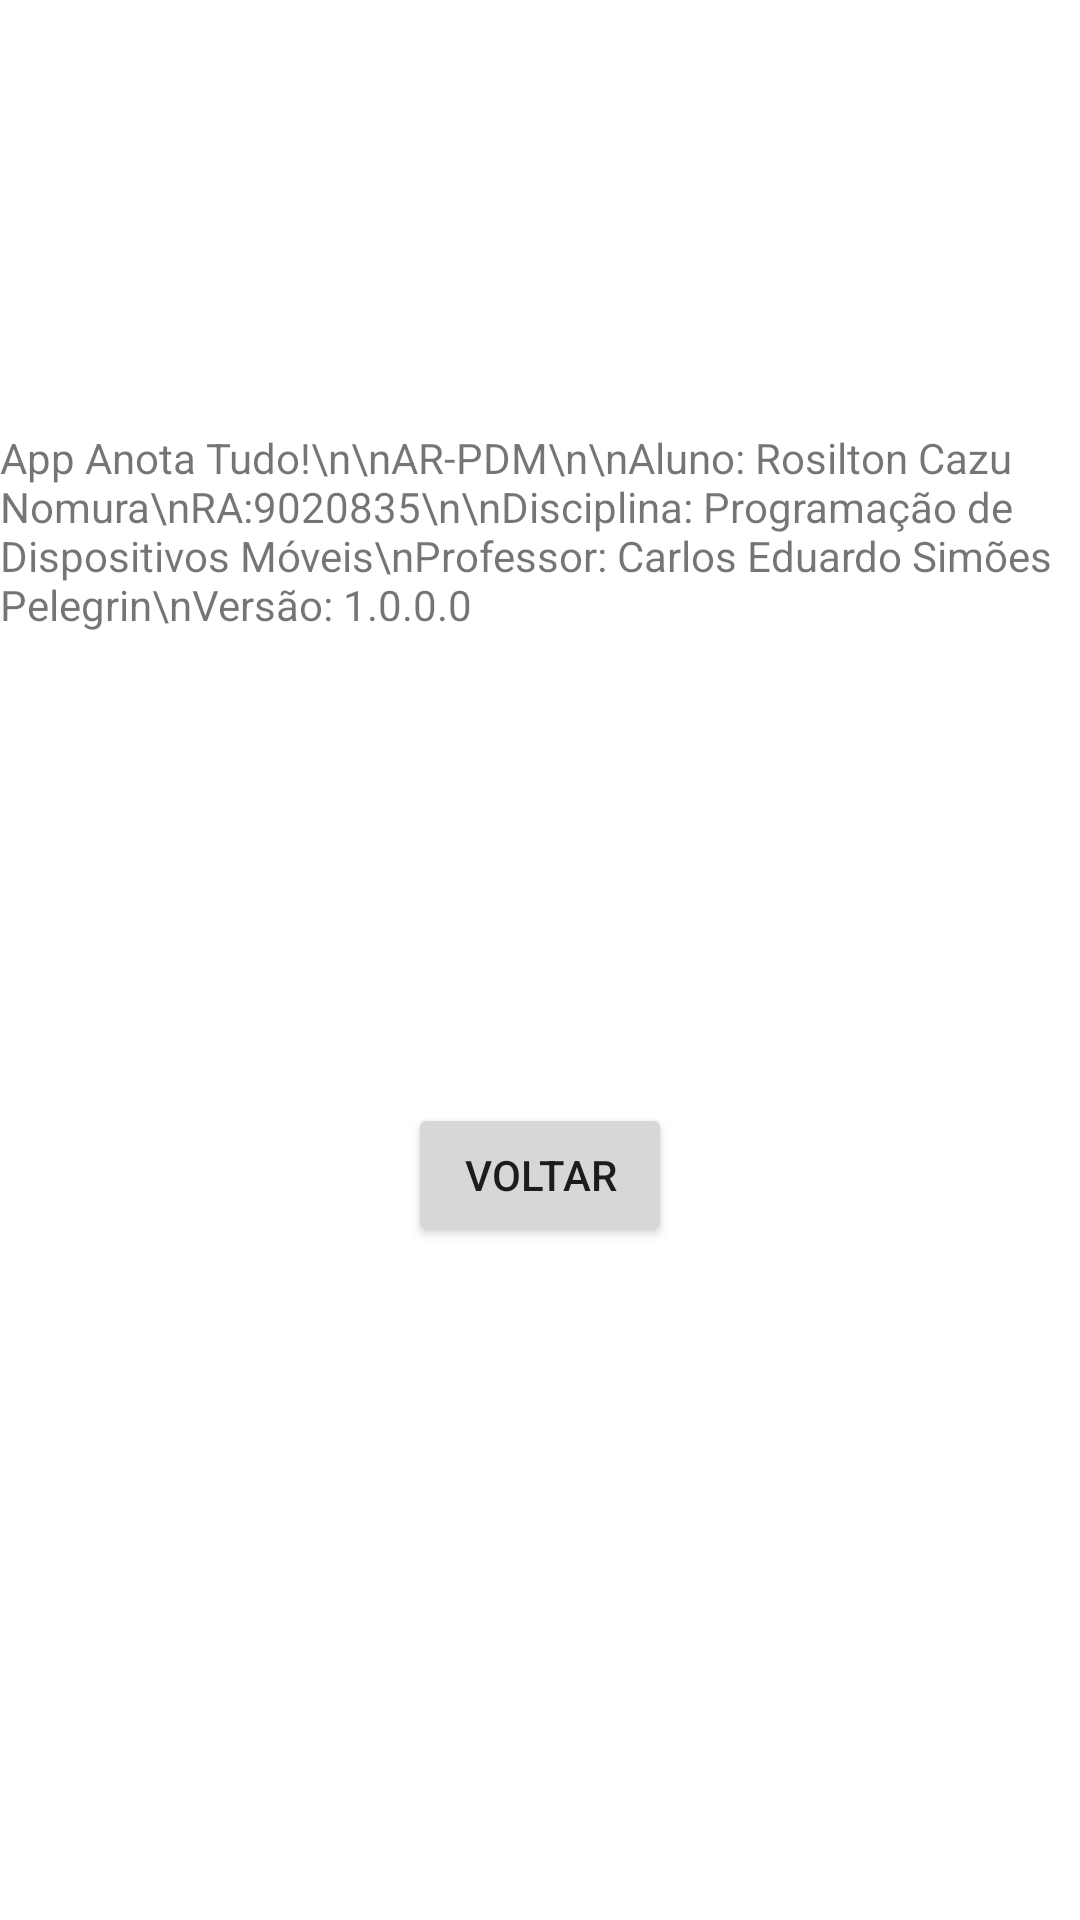

Write the Android layout XML for this screen, with the resource values it uses.
<!-- AndroidManifest.xml: application theme Theme.AtividadeUnipar -->
<!-- res/layout/activity_sobre.xml -->
<?xml version="1.0" encoding="utf-8"?>
<androidx.constraintlayout.widget.ConstraintLayout xmlns:android="http://schemas.android.com/apk/res/android"
    xmlns:app="http://schemas.android.com/apk/res-auto"
    xmlns:tools="http://schemas.android.com/tools"
    android:layout_width="match_parent"
    android:layout_height="match_parent"
    tools:context=".MainActivity">

    <TextView
        android:id="@+id/activity_main_textView"
        android:layout_width="wrap_content"
        android:layout_height="wrap_content"
        android:text="App Anota Tudo!\n\nAR-PDM\n\nAluno: Rosilton Cazu Nomura\nRA:9020835\n\nDisciplina: Programação de Dispositivos Móveis\nProfessor: Carlos Eduardo Simões Pelegrin\nVersão: 1.0.0.0"
        app:layout_constraintBottom_toBottomOf="parent"
        app:layout_constraintHorizontal_bias="0.495"
        app:layout_constraintLeft_toLeftOf="parent"
        app:layout_constraintRight_toRightOf="parent"
        app:layout_constraintTop_toTopOf="parent"
        app:layout_constraintVertical_bias="0.25" />

    <Button
        android:layout_width="wrap_content"
        android:layout_height="wrap_content"
        android:text="Voltar"
        app:layout_constraintBottom_toBottomOf="parent"
        app:layout_constraintLeft_toLeftOf="parent"
        app:layout_constraintRight_toRightOf="parent"
        app:layout_constraintTop_toTopOf="@id/activity_main_textView"
        android:id="@+id/activity_sobre_button" />

</androidx.constraintlayout.widget.ConstraintLayout>
<!-- resources referenced by this layout -->
<resources>
  <style name="Theme.AtividadeUnipar" parent="Theme.MaterialComponents.DayNight.DarkActionBar">
          
          <item name="colorPrimary">@color/aqua_500</item>
          <item name="colorPrimaryVariant">@color/aqua_700</item>
          <item name="colorOnPrimary">@color/white</item>
          
          <item name="colorSecondary">@color/teal_200</item>
          <item name="colorSecondaryVariant">@color/teal_700</item>
          <item name="colorOnSecondary">@color/black</item>
          
          <item name="android:statusBarColor">?attr/colorPrimaryVariant</item>
          
      </style>
  <color name="aqua_500">#00CCCC</color>
  <color name="aqua_700">#339999</color>
  <color name="white">#FFFFFFFF</color>
  <color name="teal_200">#FF03DAC5</color>
  <color name="teal_700">#FF018786</color>
  <color name="black">#FF000000</color>
</resources>
